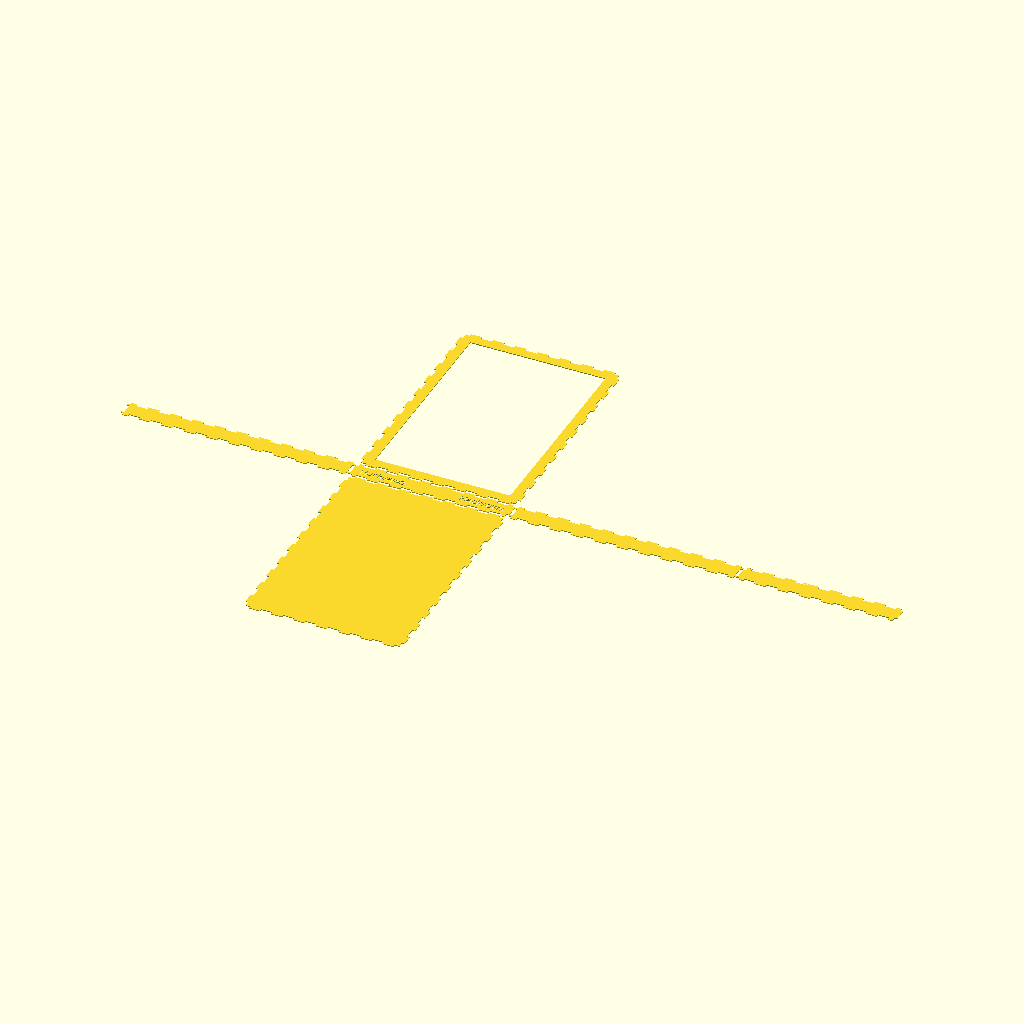
Cell 1: the model at its default parameters.
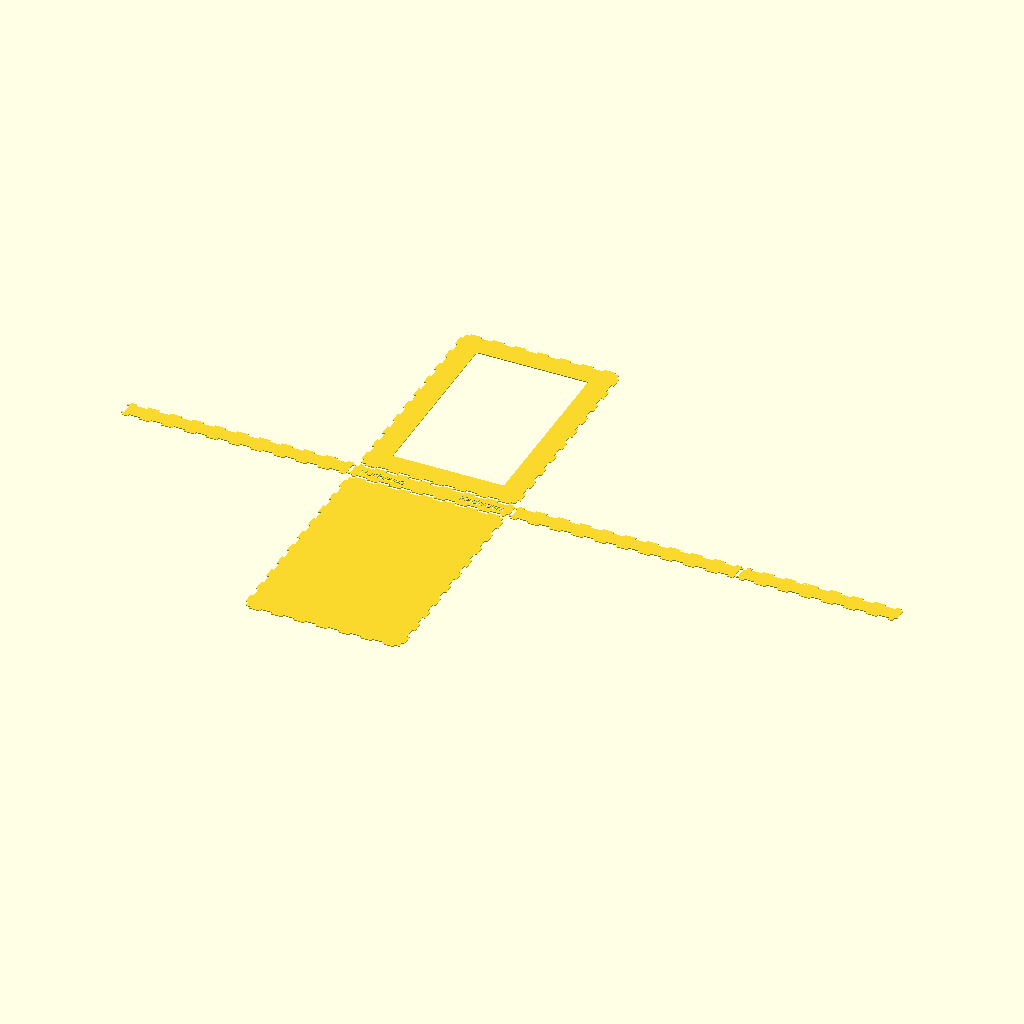
Cell 2: box_margin = 30 (everything else at default).
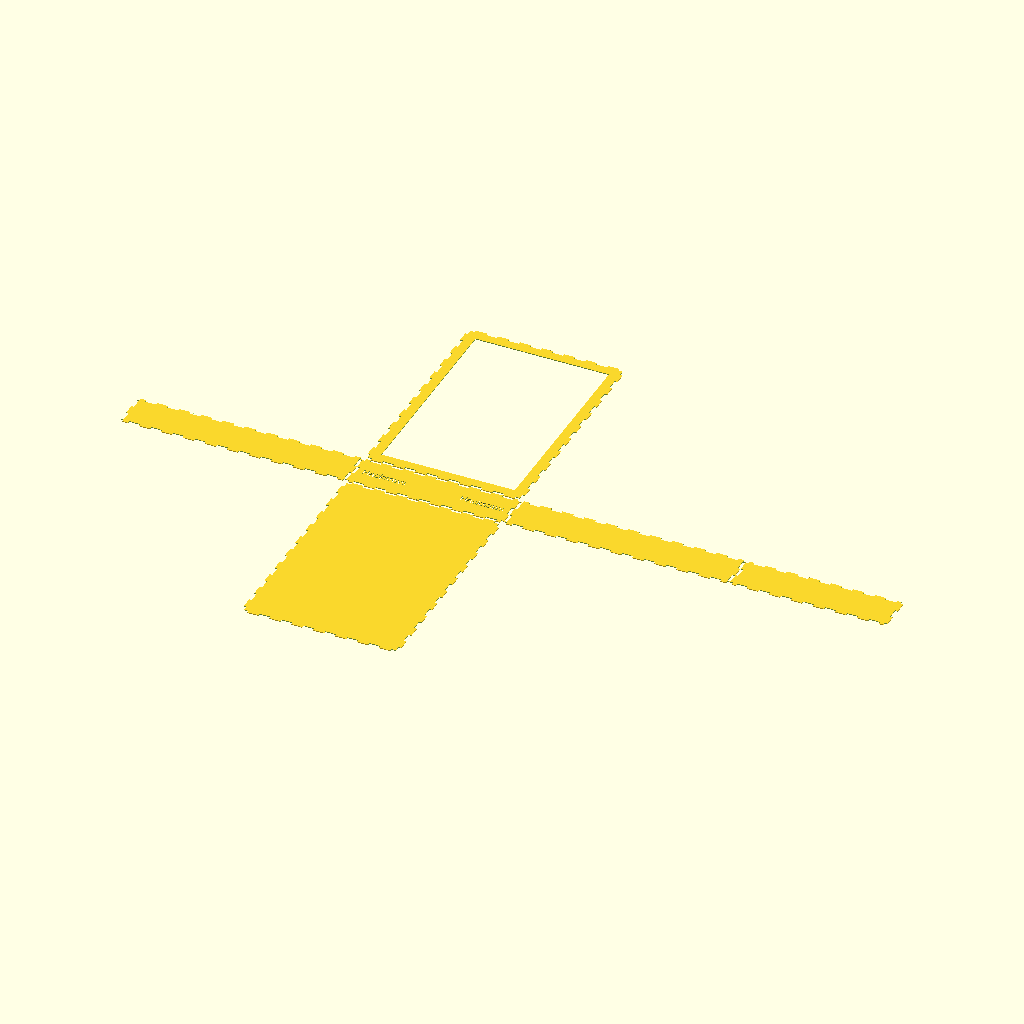
Cell 3 — height set to 50, the other parameters unchanged.
The same orthographic view direction (rotation 55°, 0°, 25°; colour scheme Cornfield) for every cell, with the view re-fitted per cell, so scale and position can differ between cells.
OpenSCAD source file OpenSCAD/laserBoxGeneratorTools.scad:

// constants to keep tool drawers consistantly sized.
width = 210-10;
depth = 297-10;
box_margin = 15;

tabWidth = depth/20.5;
t = 3.4;  // material thickness
kerf = 0.1;
fontSize = 9;

// Things that can vary per-box
height = 25;

labels = [];
front_label = "Hacksaws";
text_margin = 10;

module tabPattern(w, d, male) {
    n = floor(w / tabWidth);
    w2 = (n-1)*(tabWidth)/2 + (n%2 ==0 ? tabWidth/2 : 0);
    translate([-tabWidth/2, d/2 - t + kerf,0])
        for (j=[0:n])
        translate([tabWidth*j - w2 + kerf, 0, 0])
        if (j % 2 == (male ? 1 : 0))
        square([tabWidth - 2*kerf, t+1]);

    // make sure the corners fit
    for (i=[-1,1])
        translate([i*w/2 - t + kerf, d/2 - t + kerf,0])
        square([2*t - 2*kerf,t+1]);
}


// size = [width, height]
// pattern = true|false for male/female joints [top, right, bottom, left]
module plate(size, pattern, name) {
    w = size[0];
    d = size[1];
    difference() {
        square(size, center=true);

        // top
        tabPattern(w, d, pattern[0]);

        // bottom
        rotate([0,0,180]) tabPattern(w, d, pattern[2]);

        // left
        rotate([0,0,-90]) tabPattern(d, w, pattern[3]);

        // right
        rotate([0,0,90]) tabPattern(d, w, pattern[1]);

        // name
        text(name, valign="center", halign="center", size=fontSize);
    }
}


// plates
// in nicely packed layout

// top (in top-left corner)
translate([0,0.5,0]) {
    difference () {
        plate([width, depth], [false, false, false, false], labels[0]);
        square([width-box_margin*2, depth-box_margin*2], center=true);
    }
}

//left
translate([-width/2 - depth/2 - 0.5, -depth/2 - height/2])
    plate([depth, height], [true,false,true,false], labels[1]);

//front
translate([0, -depth/2 - height/2]) {
    difference() {
        plate([width, height], [true,true,true,true]);

        // name
        translate([-width/2 + text_margin, 0])
        text(front_label, valign="center", halign="left", size=fontSize);
        translate([+width/2 - text_margin, 0])
        text(front_label, valign="center", halign="right", size=fontSize);
    }
}

//right
translate([width/2 + depth/2 + 0.5, -depth/2 - height/2])
    plate([depth, height], [true,false,true,false], labels[3]);

// back
translate([2*width/2 + depth + 1, -depth/2 - height/2])
    plate([width, height], [true,true,true,true], labels[4]);

// bottom
translate([0, -depth - height - 0.5])
    plate([width, depth], [false, false, false, false], labels[5]);
Parameter table extracted from the source (name, type, default, range or options):
box_margin: number, default 15
t: number, default 3.4
kerf: number, default 0.1
fontSize: number, default 9
height: number, default 25
front_label: string, default "Hacksaws"
text_margin: number, default 10
